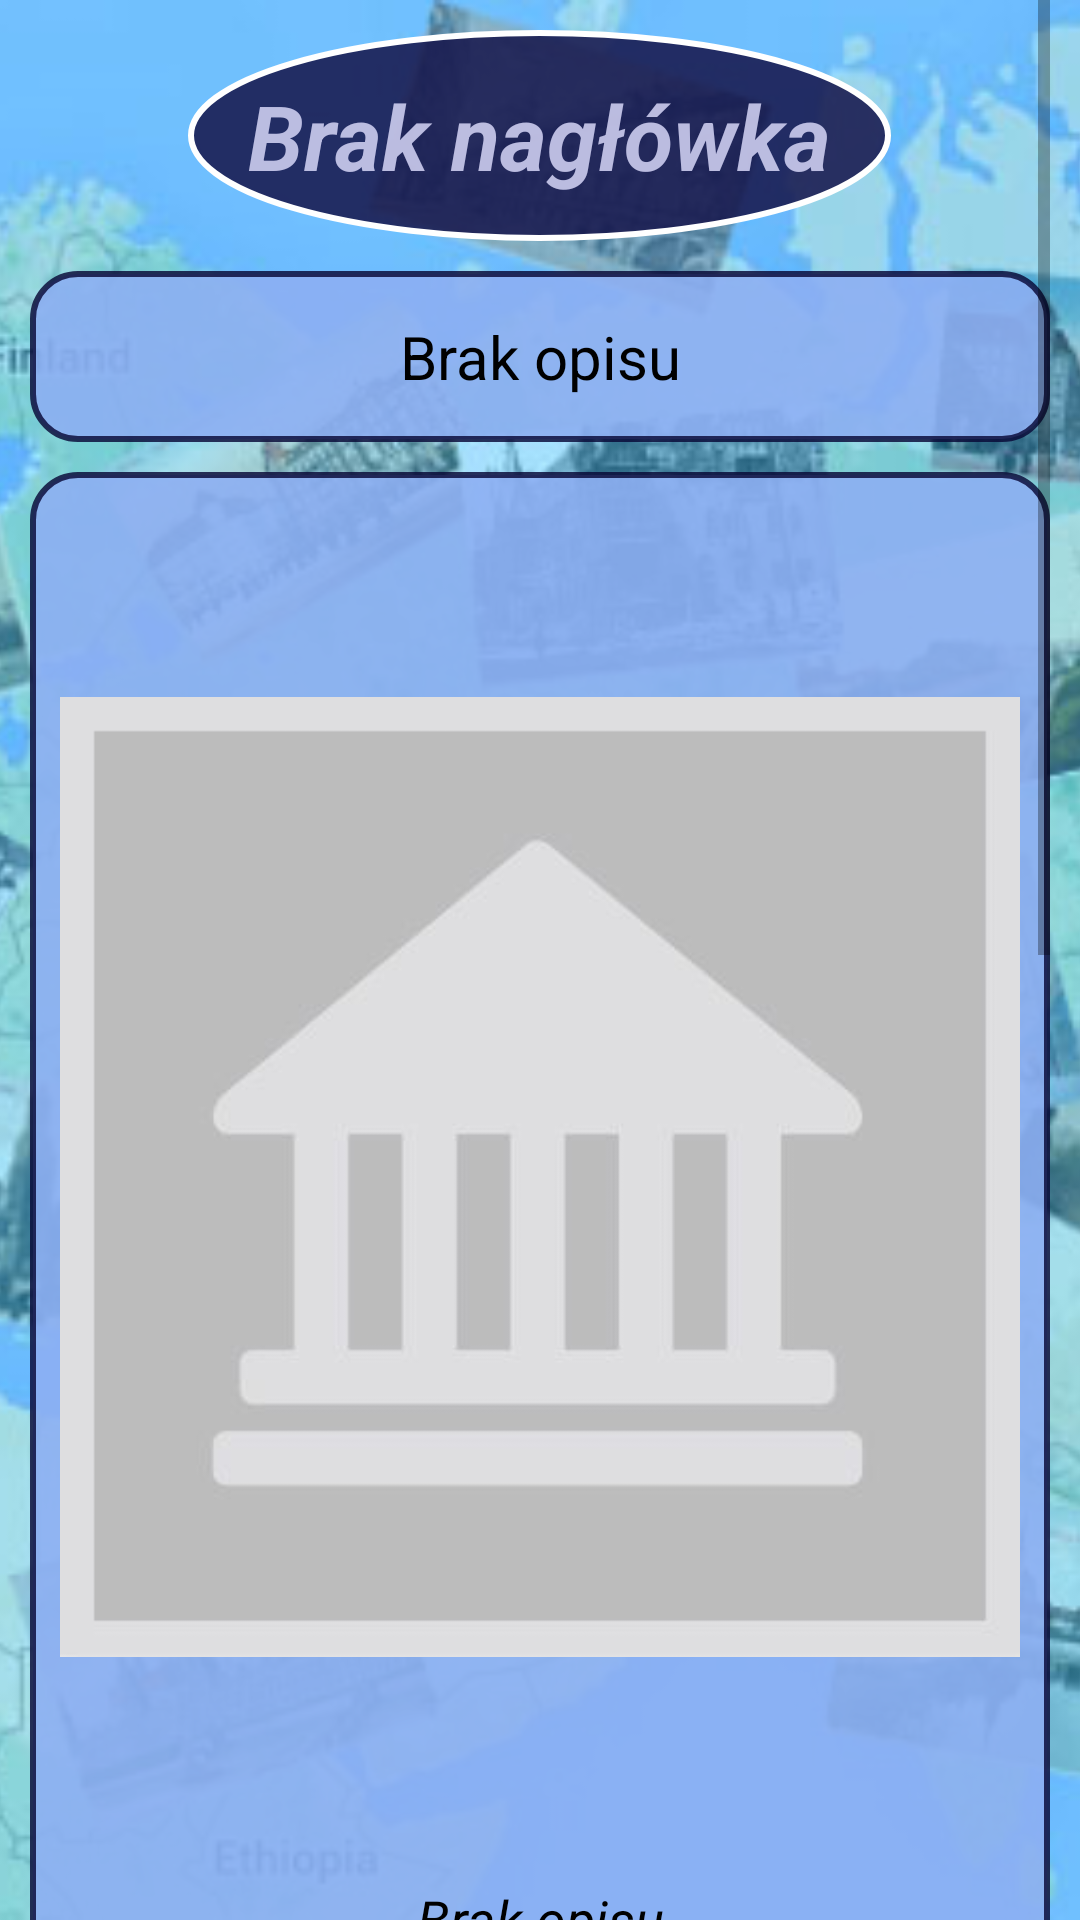

This screen was rendered from an Android layout file. Write that file and the resources it references.
<!-- AndroidManifest.xml: application theme AppTheme -->
<!-- res/layout/activity_observation_point_details.xml -->
<?xml version="1.0" encoding="utf-8"?>
<FrameLayout xmlns:android="http://schemas.android.com/apk/res/android"
    android:layout_width="match_parent"
    android:layout_height="match_parent">

    <ImageView
        android:layout_width="match_parent"
        android:layout_height="match_parent"
        android:contentDescription="@string/tlo"
        android:scaleType="centerCrop"
        android:src="@drawable/map_background" />

    <LinearLayout xmlns:tools="http://schemas.android.com/tools"
        android:layout_width="match_parent"
        android:layout_height="match_parent"
        android:orientation="vertical"
        android:paddingStart="10sp"
        android:paddingEnd="10sp"
        tools:context=".ObservationPointDetailsActivity">

        <ScrollView
            android:layout_width="match_parent"
            android:layout_height="match_parent">

            <LinearLayout
                android:layout_width="match_parent"
                android:layout_height="wrap_content"
                android:layout_gravity="top"
                android:orientation="vertical">

                <TextView
                    android:id="@+id/monumentName"
                    android:layout_width="wrap_content"
                    android:layout_height="wrap_content"
                    android:layout_gravity="center_horizontal|top"
                    android:layout_marginBottom="10sp"
                    android:background="@drawable/round_button_background"
                    android:paddingStart="20sp"
                    android:paddingTop="15sp"
                    android:paddingEnd="20sp"
                    android:paddingBottom="15sp"
                    android:text="@string/brak_nag_wka"
                    android:textAlignment="center"
                    android:textColor="@color/colorTextLight"
                    android:textSize="30sp"
                    android:layout_marginTop="10sp"
                    android:textStyle="bold|italic" />

                <TextView
                    android:id="@+id/observationPointComment"
                    android:layout_width="match_parent"
                    android:layout_height="wrap_content"
                    android:layout_marginBottom="10sp"
                    android:background="@drawable/rounded_corners_popup_blue"
                    android:padding="15sp"
                    android:text="@string/brak_opisu"
                    android:textAlignment="center"
                    android:textColor="#000000"
                    android:textSize="20sp" />

                <LinearLayout
                    android:layout_width="match_parent"
                    android:layout_height="wrap_content"
                    android:layout_gravity="center_vertical"
                    android:layout_marginBottom="10sp"
                    android:background="@drawable/rounded_corners_popup_blue"
                    android:orientation="vertical"
                    android:padding="10sp">

                    <ImageView
                        android:id="@+id/observationPointOldImage"
                        android:layout_width="match_parent"
                        android:layout_height="wrap_content"
                        android:layout_marginBottom="5sp"
                        android:contentDescription="@string/historyczne_zdj_cie_z_bazy_danych"
                        android:src="@drawable/default_monument" />

                    <TextView
                        android:id="@+id/observationPointOldYear"
                        android:layout_width="match_parent"
                        android:layout_height="wrap_content"
                        android:padding="5sp"
                        android:text="@string/brak_opisu"
                        android:textAlignment="center"
                        android:textColor="#000000"
                        android:textSize="18sp"
                        android:textStyle="italic" />
                </LinearLayout>

                <LinearLayout
                    android:layout_width="match_parent"
                    android:layout_height="wrap_content"
                    android:layout_gravity="center_vertical"
                    android:background="@drawable/rounded_corners_popup_blue"
                    android:orientation="vertical"
                    android:padding="10sp">

                    <ImageView
                        android:id="@+id/observationPointNewImage"
                        android:layout_width="match_parent"
                        android:layout_height="wrap_content"
                        android:layout_marginBottom="10sp"
                        android:contentDescription="@string/w_asne_zdj_cie"
                        android:src="@drawable/default_monument" />

                    <TextView
                        android:id="@+id/observationPointNewYear"
                        android:layout_width="match_parent"
                        android:layout_height="wrap_content"
                        android:padding="15sp"
                        android:text="@string/brak_opisu"
                        android:textAlignment="center"
                        android:textColor="#000000"
                        android:textSize="18sp"
                        android:textStyle="italic" />
                </LinearLayout>

                <RelativeLayout
                    android:layout_width="match_parent"
                    android:layout_height="wrap_content"
                    android:layout_gravity="bottom"
                    android:layout_marginTop="5pt"
                    android:layout_marginBottom="5sp">

                    <Button
                        android:id="@+id/btn_left"
                        style="@android:style/Widget.Button"
                        android:layout_width="wrap_content"
                        android:layout_height="50dp"
                        android:layout_alignParentStart="true"
                        android:layout_gravity="start"
                        android:layout_marginStart="10pt"
                        android:layout_marginEnd="2.5pt"
                        android:layout_marginBottom="5pt"
                        android:background="@drawable/rounded_corners_button_darkblue"
                        android:text="@string/info"
                        android:textColor="@color/colorTextLight"
                        android:visibility="invisible" />

                    <Button
                        android:id="@+id/btn_middle"
                        style="@android:style/Widget.Button"
                        android:layout_width="wrap_content"
                        android:layout_height="50dp"
                        android:layout_centerHorizontal="true"
                        android:layout_marginStart="5pt"
                        android:layout_marginEnd="5pt"
                        android:layout_marginBottom="5pt"
                        android:background="@drawable/rounded_corners_button_darkblue"
                        android:text="@string/zdjecie"
                        android:textColor="@color/colorTextLight"
                        android:visibility="invisible" />

                    <Button
                        android:id="@+id/btn_right"
                        style="@android:style/Widget.Button"
                        android:layout_width="wrap_content"
                        android:layout_height="50dp"
                        android:layout_alignParentEnd="true"
                        android:layout_gravity="end"
                        android:layout_marginStart="2.5pt"
                        android:layout_marginEnd="10pt"
                        android:layout_marginBottom="5pt"
                        android:background="@drawable/rounded_corners_button_darkblue"
                        android:textColor="@color/colorTextLight"
                        android:visibility="invisible" />
                </RelativeLayout>

            </LinearLayout>

        </ScrollView>
    </LinearLayout>
</FrameLayout>
<!-- resources referenced by this layout -->
<resources>
  <color name="colorTextLight">#DDD3D3F5</color>
  <!-- drawable default_monument: jpg bitmap (drawable, 6362 bytes) -->
  <!-- drawable map_background: jpg bitmap (drawable, 80090 bytes) -->
  <!-- drawable round_button_background (drawable) -->
  <?xml version="1.0" encoding="utf-8"?>
  <shape xmlns:android="http://schemas.android.com/apk/res/android"
      android:layout_width="wrap_content"
      android:layout_height="wrap_content"
      android:shape="oval">
      <solid android:color="#DD16164D" />
      <stroke
          android:width="2dp"
          android:color="#FFF" />
  </shape>
  <!-- drawable rounded_corners_button_darkblue (drawable) -->
  <?xml version="1.0" encoding="utf-8"?>
  <selector xmlns:android="http://schemas.android.com/apk/res/android">
      <item>
          <shape android:shape="rectangle">
              <solid android:color="@color/colorPrimaryDark" />
              <stroke android:width="2dp" android:color="@color/colorAccent" />
              
              <corners android:radius="15dp" />
          </shape>
      </item>
  </selector>
  <!-- drawable rounded_corners_popup_blue (drawable) -->
  <?xml version="1.0" encoding="utf-8"?>
  <selector xmlns:android="http://schemas.android.com/apk/res/android">
      <item>
          <shape android:shape="rectangle">
              <solid android:color="@color/colorAccent" />
              <stroke android:width="2dp" android:color="@color/colorPrimaryDark" />
              <corners android:radius="15dp" />
          </shape>
      </item>
  </selector>
  <string name="brak_nag_wka">Brak nagłówka</string>
  <string name="brak_opisu">Brak opisu</string>
  <string name="historyczne_zdj_cie_z_bazy_danych">Historyczne zdjęcie z bazy danych</string>
  <string name="info">Info</string>
  <string name="tlo">Tlo</string>
  <string name="w_asne_zdj_cie">Własne zdjęcie</string>
  <string name="zdjecie">Zdjęcie</string>
  <style name="AppTheme" parent="Theme.AppCompat.DayNight.NoActionBar">
          
          <item name="colorPrimary">#414775</item>
          <item name="colorPrimaryDark">#00122E</item>
          <item name="colorAccent">#4B84EE</item>
      </style>
  <color name="colorPrimaryDark">#D0080836</color>
  <color name="colorAccent">#E28DAFF3</color>
</resources>
